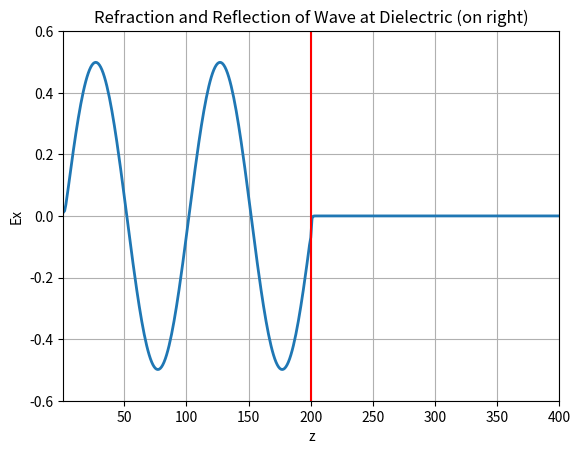

The matplotlib source for this figure:
""" From "COMPUTATIONAL PHYSICS" & "COMPUTER PROBLEMS in PHYSICS"
    by RH Landau, MJ Paez, and CC Bordeianu (deceased)
    Copyright R Landau, Oregon State Unv, MJ Paez, Univ Antioquia, 
    C Bordeianu, Univ Bucharest, 2017. 
    Please respect copyright & acknowledge our work."""

# DielectMat.py; Matplotlib Animated E & B space to dielectric

from numpy import *
import numpy as np; import matplotlib.pyplot as plt
import matplotlib.animation as animation                      
Xmax = 401;  Ymax = 100;  Zmax = 100
eps = 4; dd = 0.5;  Xmax = 401         # Dielectric, stability param, Npts
Ex = zeros((Xmax),float);  Hy = zeros((Xmax),float)          # Declare E,H  
beta = zeros((Xmax),float)

for i in range (0,401):
    if i<201:   beta[i] = dd              # Free space, use stability cond
    else:       beta[i] = dd/eps                           # In dielectric        

z = arange(201)                        # Initial fields outside dielectric
xs = np.arange(1,Xmax-1)  
Ex[:201] = 0.5*sin(2*pi*z/100.)                       # Slice entire range
Hy[:201] =  0.5*sin(2*pi*z/100.)
fig = plt.figure()                             
ax = fig.add_subplot(111,autoscale_on=False,xlim=(1,Xmax-1),ylim=(-0.6,0.6))
ax.grid()
line, = ax.plot(xs,Ex[1:Xmax-1], lw=2)    

def animate(dum):              # Called by animation, NB "," in return line
   for x in range (1,Xmax-1):      
         Ex[x] = Ex[x] + beta[x]*(Hy[x-1]-Hy[x])   
         Hy[x] = Hy[x]+ dd*(Ex[x]-Ex[x+1])        
   line.set_data(xs,Ex[1:Xmax-1]) 
   return line, 
 
plt.title('Refraction and Reflection of Wave at Dielectric (on right)')  
plt.xlabel('z')
plt.ylabel('Ex')
p = plt.axvline(x=200,color='r')          # Vertical line separates regions
ani = animation.FuncAnimation(fig, animate,1,blit=True)   
plt.show()    